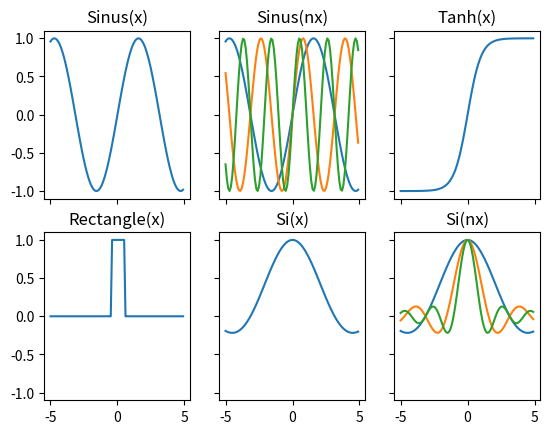

Write the Python code that produced this figure.
import matplotlib.pyplot as plt
import numpy as np


def si_function(x: np.ndarray) -> np.ndarray:
    return np.sin(x)/x


def rectangle(x: np.ndarray) -> np.ndarray:
    return np.where(abs(x) <= 0.5, 1, 0)


if __name__ == '__main__':
    data_values = np.arange(-5, 5, 0.1)
    n = np.arange(1, 4, 1)
    # Calculate y Values
    sinus = np.sin(data_values)

    sinus_n = list()
    print(data_values * 2)
    for i in n:
        print(i)
        sinus_n.append(np.sin(data_values*i))

    tangens_hyperbolic = np.tanh(data_values)
    rect = rectangle(data_values)
    si = si_function(data_values)

    fig, ax = plt.subplots(nrows=2, ncols=3, sharex='all', sharey='all')
    ax[0, 0].plot(data_values, sinus)
    ax[0, 0].set_title('Sinus(x)')

    for i in range(len(sinus_n)):
        ax[0, 1].plot(data_values, sinus_n[i])
    ax[0, 1].set_title('Sinus(nx)')

    ax[0, 2].plot(data_values, tangens_hyperbolic)
    ax[0, 2].set_title('Tanh(x)')

    ax[1, 0].plot(data_values, rect)
    ax[1, 0].set_title('Rectangle(x)')

    ax[1, 1].plot(data_values, si)
    ax[1, 1].set_title('Si(x)')

    for j in n:
        ax[1, 2].plot(data_values, si_function(j*data_values))
    ax[1, 2].set_title('Si(nx)')

    plt.show()
